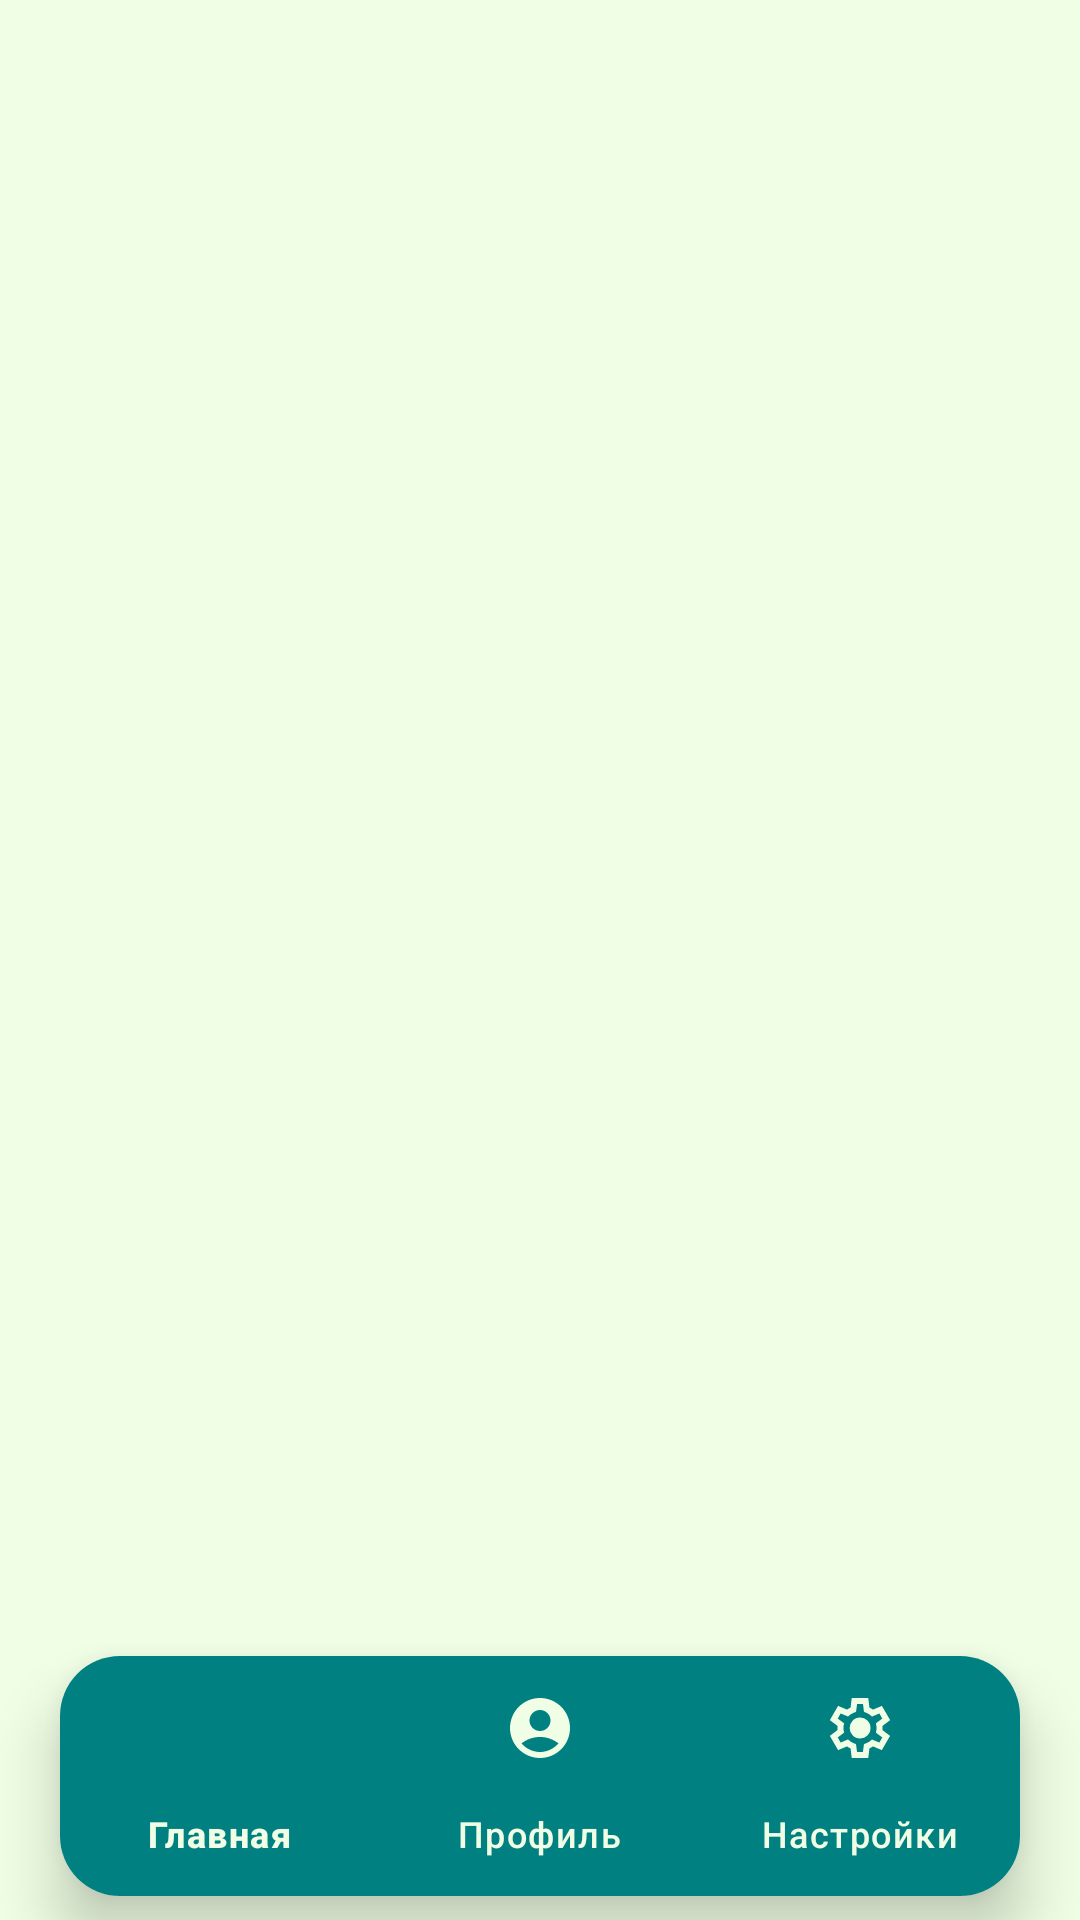

The Android layout XML behind this screen, and the referenced resources:
<!-- AndroidManifest.xml: application theme Base.Theme.KR -->
<!-- res/layout/activity_main.xml -->
<?xml version="1.0" encoding="utf-8"?>
<RelativeLayout
    xmlns:android="http://schemas.android.com/apk/res/android"
    xmlns:app="http://schemas.android.com/apk/res-auto"
    xmlns:tools="http://schemas.android.com/tools"
    android:id="@+id/main"
    android:layout_width="match_parent"
    android:layout_height="match_parent"
    tools:context=".activity.MainActivity"
    android:background="@color/light_olive">

    <ViewSwitcher
        android:layout_width="match_parent"
        android:layout_height="match_parent"
        android:id="@+id/view_switcher"
        >
        <LinearLayout
            android:layout_width="match_parent"
            android:layout_height="match_parent"
            android:orientation="vertical"
            android:id="@+id/main_layout"
            >

            <androidx.viewpager2.widget.ViewPager2
                android:id="@+id/pagerMain"
                android:layout_width="match_parent"
                android:layout_height="match_parent"
                android:layout_weight="1"/>

            <androidx.cardview.widget.CardView
                android:layout_width="wrap_content"
                android:layout_height="wrap_content"
                android:layout_marginHorizontal="20dp"
                android:layout_marginBottom="8dp"
                android:elevation="5dp"
                android:translationZ="10dp"
                app:cardCornerRadius="20dp">

                <com.google.android.material.bottomnavigation.BottomNavigationView
                    android:id="@+id/bottomNav"
                    android:layout_width="match_parent"
                    android:layout_height="wrap_content"
                    android:background="@color/light_marine"
                    app:itemIconTint="@color/main_button_bg_color"
                    app:itemTextColor="@color/color_item_bottom_nav"
                    app:menu="@menu/menu_bottom_nav" />
            </androidx.cardview.widget.CardView>
        </LinearLayout>

        <FrameLayout
            android:layout_width="match_parent"
            android:layout_height="match_parent"
            android:id="@+id/fragments_container"
            />
    </ViewSwitcher>
</RelativeLayout>
<!-- resources referenced by this layout -->
<resources>
  <color name="light_marine">#008080</color>
  <color name="light_olive">#effee4</color>
  <style name="Base.Theme.KR" parent="Theme.Material3.DayNight.NoActionBar">
          <item name="android:windowBackground">#FFFFFF</item>
  
      </style>
</resources>
